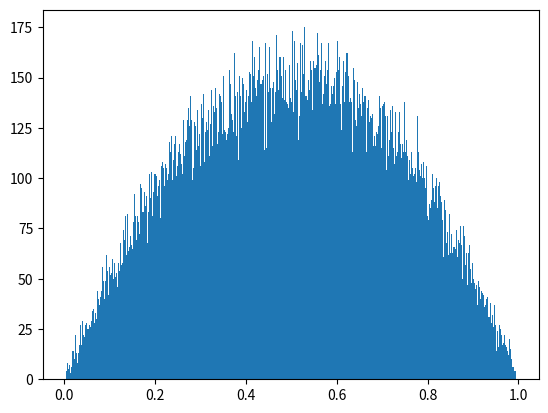

Write Python code to recreate this figure.
import numpy as np
import matplotlib.pyplot as plt

data = np.random.beta(2, 2, 100000)
plt.hist(data, 1000)
plt.show()
